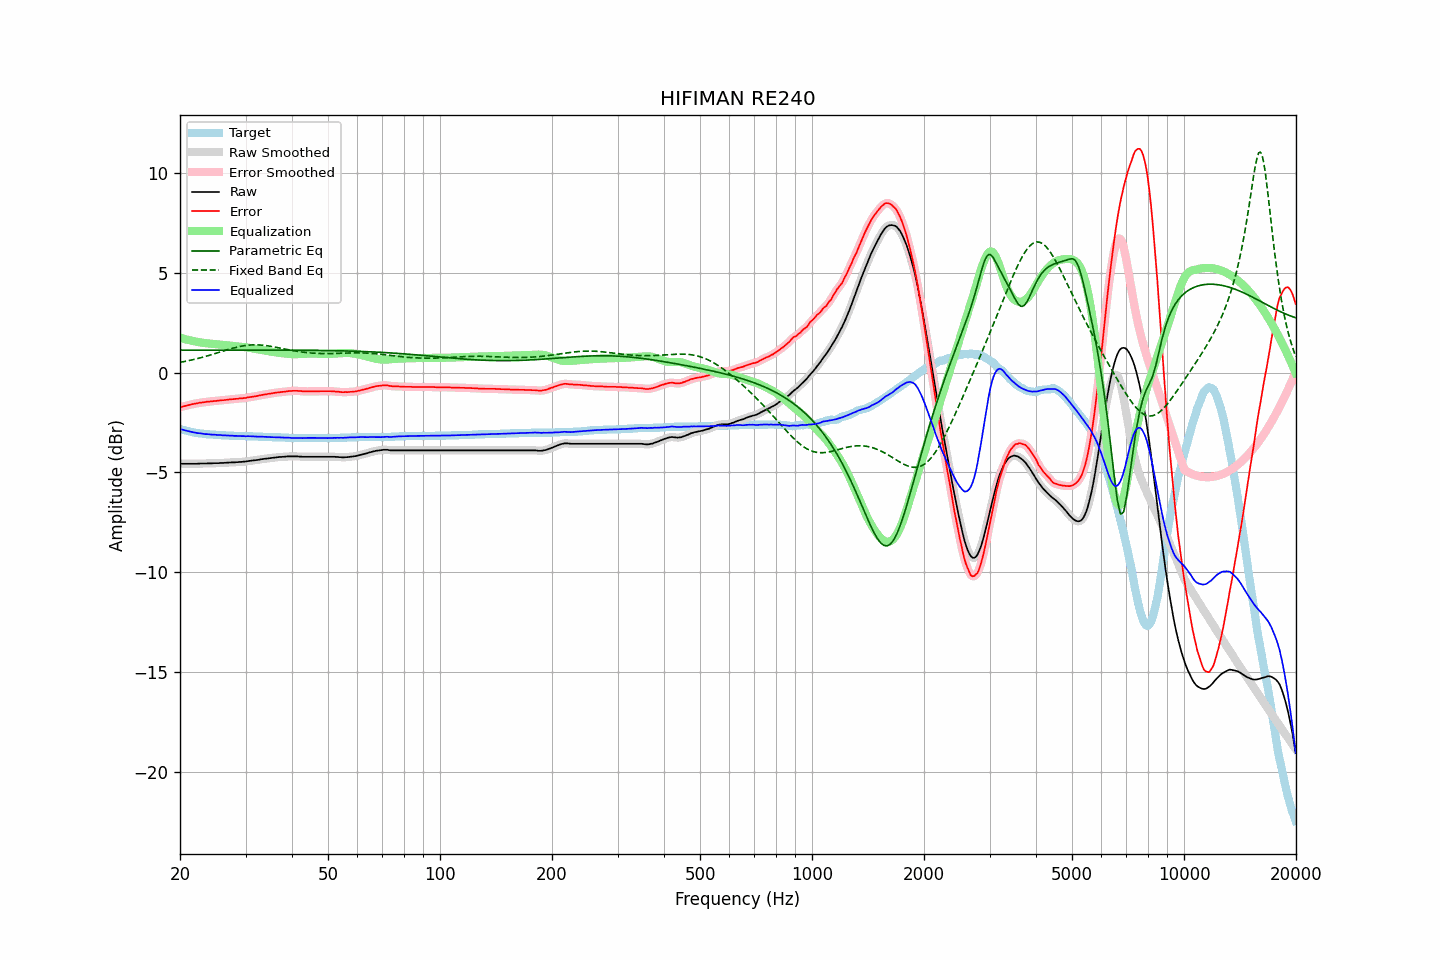

The data file committed next to this chart (first rows):
frequency, raw, error, smoothed, error_smoothed, equalization, parametric_eq, fixed_band_eq, equalized_raw, equalized_smoothed, target
20.00, -4.56, -1.74, -4.56, -1.74, 1.74, 1.12, 0.51, -2.82, -2.82, -2.82
20.20, -4.56, -1.71, -4.56, -1.72, 1.72, 1.12, 0.52, -2.85, -2.85, -2.85
20.40, -4.56, -1.69, -4.56, -1.69, 1.70, 1.12, 0.54, -2.87, -2.87, -2.87
20.61, -4.56, -1.67, -4.56, -1.67, 1.67, 1.12, 0.55, -2.89, -2.89, -2.89
20.81, -4.56, -1.65, -4.56, -1.65, 1.65, 1.12, 0.57, -2.91, -2.91, -2.91
21.02, -4.56, -1.63, -4.56, -1.63, 1.63, 1.12, 0.59, -2.93, -2.93, -2.93
21.23, -4.56, -1.61, -4.56, -1.61, 1.61, 1.12, 0.61, -2.95, -2.95, -2.95
21.44, -4.56, -1.59, -4.56, -1.59, 1.60, 1.12, 0.62, -2.97, -2.97, -2.97
21.66, -4.56, -1.57, -4.56, -1.58, 1.58, 1.12, 0.64, -2.99, -2.99, -2.99
21.87, -4.56, -1.56, -4.56, -1.56, 1.56, 1.12, 0.66, -3.00, -3.00, -3.00
22.09, -4.56, -1.54, -4.56, -1.55, 1.55, 1.12, 0.68, -3.02, -3.02, -3.02
22.31, -4.56, -1.53, -4.56, -1.53, 1.53, 1.12, 0.70, -3.03, -3.03, -3.03
22.54, -4.55, -1.51, -4.56, -1.52, 1.52, 1.12, 0.72, -3.04, -3.04, -3.04
22.76, -4.55, -1.50, -4.55, -1.50, 1.50, 1.12, 0.74, -3.05, -3.05, -3.05
22.99, -4.55, -1.49, -4.55, -1.49, 1.49, 1.12, 0.77, -3.06, -3.06, -3.06
23.22, -4.55, -1.48, -4.55, -1.48, 1.48, 1.12, 0.79, -3.07, -3.07, -3.07
23.45, -4.55, -1.47, -4.55, -1.47, 1.47, 1.12, 0.81, -3.08, -3.08, -3.08
23.69, -4.54, -1.45, -4.55, -1.46, 1.46, 1.12, 0.83, -3.08, -3.08, -3.09
23.92, -4.54, -1.45, -4.55, -1.45, 1.45, 1.12, 0.86, -3.09, -3.09, -3.09
24.16, -4.54, -1.44, -4.54, -1.44, 1.45, 1.12, 0.88, -3.10, -3.10, -3.10
24.40, -4.54, -1.44, -4.54, -1.44, 1.44, 1.12, 0.90, -3.11, -3.10, -3.10
24.65, -4.53, -1.42, -4.54, -1.43, 1.43, 1.12, 0.93, -3.11, -3.11, -3.11
24.89, -4.53, -1.42, -4.54, -1.42, 1.42, 1.12, 0.95, -3.11, -3.11, -3.11
25.14, -4.53, -1.41, -4.53, -1.41, 1.41, 1.12, 0.98, -3.12, -3.12, -3.12
25.39, -4.53, -1.40, -4.53, -1.40, 1.41, 1.12, 1.00, -3.13, -3.13, -3.13
25.65, -4.52, -1.39, -4.53, -1.39, 1.40, 1.12, 1.03, -3.13, -3.13, -3.13
25.91, -4.52, -1.38, -4.52, -1.39, 1.39, 1.12, 1.05, -3.14, -3.14, -3.14
26.16, -4.52, -1.38, -4.52, -1.38, 1.38, 1.12, 1.08, -3.14, -3.14, -3.14
26.43, -4.51, -1.37, -4.52, -1.37, 1.37, 1.12, 1.10, -3.14, -3.15, -3.14
26.69, -4.51, -1.36, -4.51, -1.37, 1.36, 1.12, 1.13, -3.15, -3.15, -3.15
26.96, -4.50, -1.35, -4.51, -1.35, 1.36, 1.12, 1.15, -3.15, -3.15, -3.15
27.23, -4.50, -1.34, -4.50, -1.34, 1.35, 1.12, 1.18, -3.16, -3.15, -3.16
27.50, -4.49, -1.33, -4.50, -1.34, 1.34, 1.12, 1.20, -3.15, -3.16, -3.16
27.77, -4.49, -1.33, -4.49, -1.33, 1.33, 1.12, 1.22, -3.16, -3.16, -3.16
28.05, -4.49, -1.32, -4.49, -1.33, 1.32, 1.12, 1.24, -3.17, -3.17, -3.17
28.33, -4.48, -1.31, -4.49, -1.32, 1.32, 1.12, 1.26, -3.17, -3.17, -3.17
28.62, -4.48, -1.31, -4.48, -1.31, 1.31, 1.12, 1.28, -3.17, -3.17, -3.17
28.90, -4.47, -1.29, -4.48, -1.30, 1.30, 1.12, 1.30, -3.17, -3.18, -3.18
29.19, -4.47, -1.29, -4.47, -1.29, 1.29, 1.12, 1.32, -3.18, -3.18, -3.18
29.48, -4.46, -1.28, -4.46, -1.29, 1.28, 1.12, 1.33, -3.18, -3.18, -3.18
29.78, -4.45, -1.27, -4.46, -1.28, 1.27, 1.12, 1.34, -3.18, -3.18, -3.18
30.08, -4.45, -1.27, -4.45, -1.26, 1.26, 1.12, 1.36, -3.19, -3.19, -3.18
30.38, -4.43, -1.24, -4.44, -1.25, 1.25, 1.12, 1.37, -3.18, -3.19, -3.19
30.68, -4.42, -1.23, -4.43, -1.24, 1.24, 1.12, 1.37, -3.19, -3.19, -3.19
30.99, -4.41, -1.22, -4.41, -1.22, 1.23, 1.12, 1.38, -3.19, -3.19, -3.19
31.30, -4.40, -1.21, -4.40, -1.21, 1.21, 1.12, 1.38, -3.19, -3.19, -3.19
31.61, -4.39, -1.19, -4.39, -1.20, 1.20, 1.12, 1.39, -3.20, -3.20, -3.20
31.93, -4.38, -1.18, -4.38, -1.19, 1.18, 1.12, 1.39, -3.20, -3.20, -3.20
32.24, -4.37, -1.17, -4.37, -1.17, 1.17, 1.12, 1.39, -3.21, -3.21, -3.20
32.57, -4.36, -1.15, -4.36, -1.16, 1.15, 1.12, 1.38, -3.21, -3.21, -3.21
32.89, -4.34, -1.13, -4.35, -1.14, 1.14, 1.12, 1.38, -3.21, -3.21, -3.21
33.22, -4.33, -1.12, -4.33, -1.12, 1.12, 1.12, 1.37, -3.21, -3.21, -3.21
33.55, -4.32, -1.10, -4.32, -1.11, 1.11, 1.12, 1.36, -3.21, -3.21, -3.22
33.89, -4.31, -1.09, -4.31, -1.09, 1.09, 1.12, 1.35, -3.22, -3.22, -3.22
34.23, -4.30, -1.08, -4.30, -1.08, 1.08, 1.12, 1.34, -3.22, -3.22, -3.22
34.57, -4.29, -1.06, -4.29, -1.07, 1.07, 1.12, 1.33, -3.23, -3.23, -3.23
34.92, -4.28, -1.05, -4.28, -1.05, 1.05, 1.12, 1.32, -3.23, -3.23, -3.23
35.27, -4.27, -1.04, -4.27, -1.04, 1.04, 1.12, 1.31, -3.23, -3.23, -3.23
35.62, -4.26, -1.02, -4.26, -1.03, 1.03, 1.12, 1.29, -3.24, -3.24, -3.24
35.97, -4.25, -1.01, -4.25, -1.01, 1.02, 1.12, 1.28, -3.24, -3.24, -3.24
... 635 more rows
